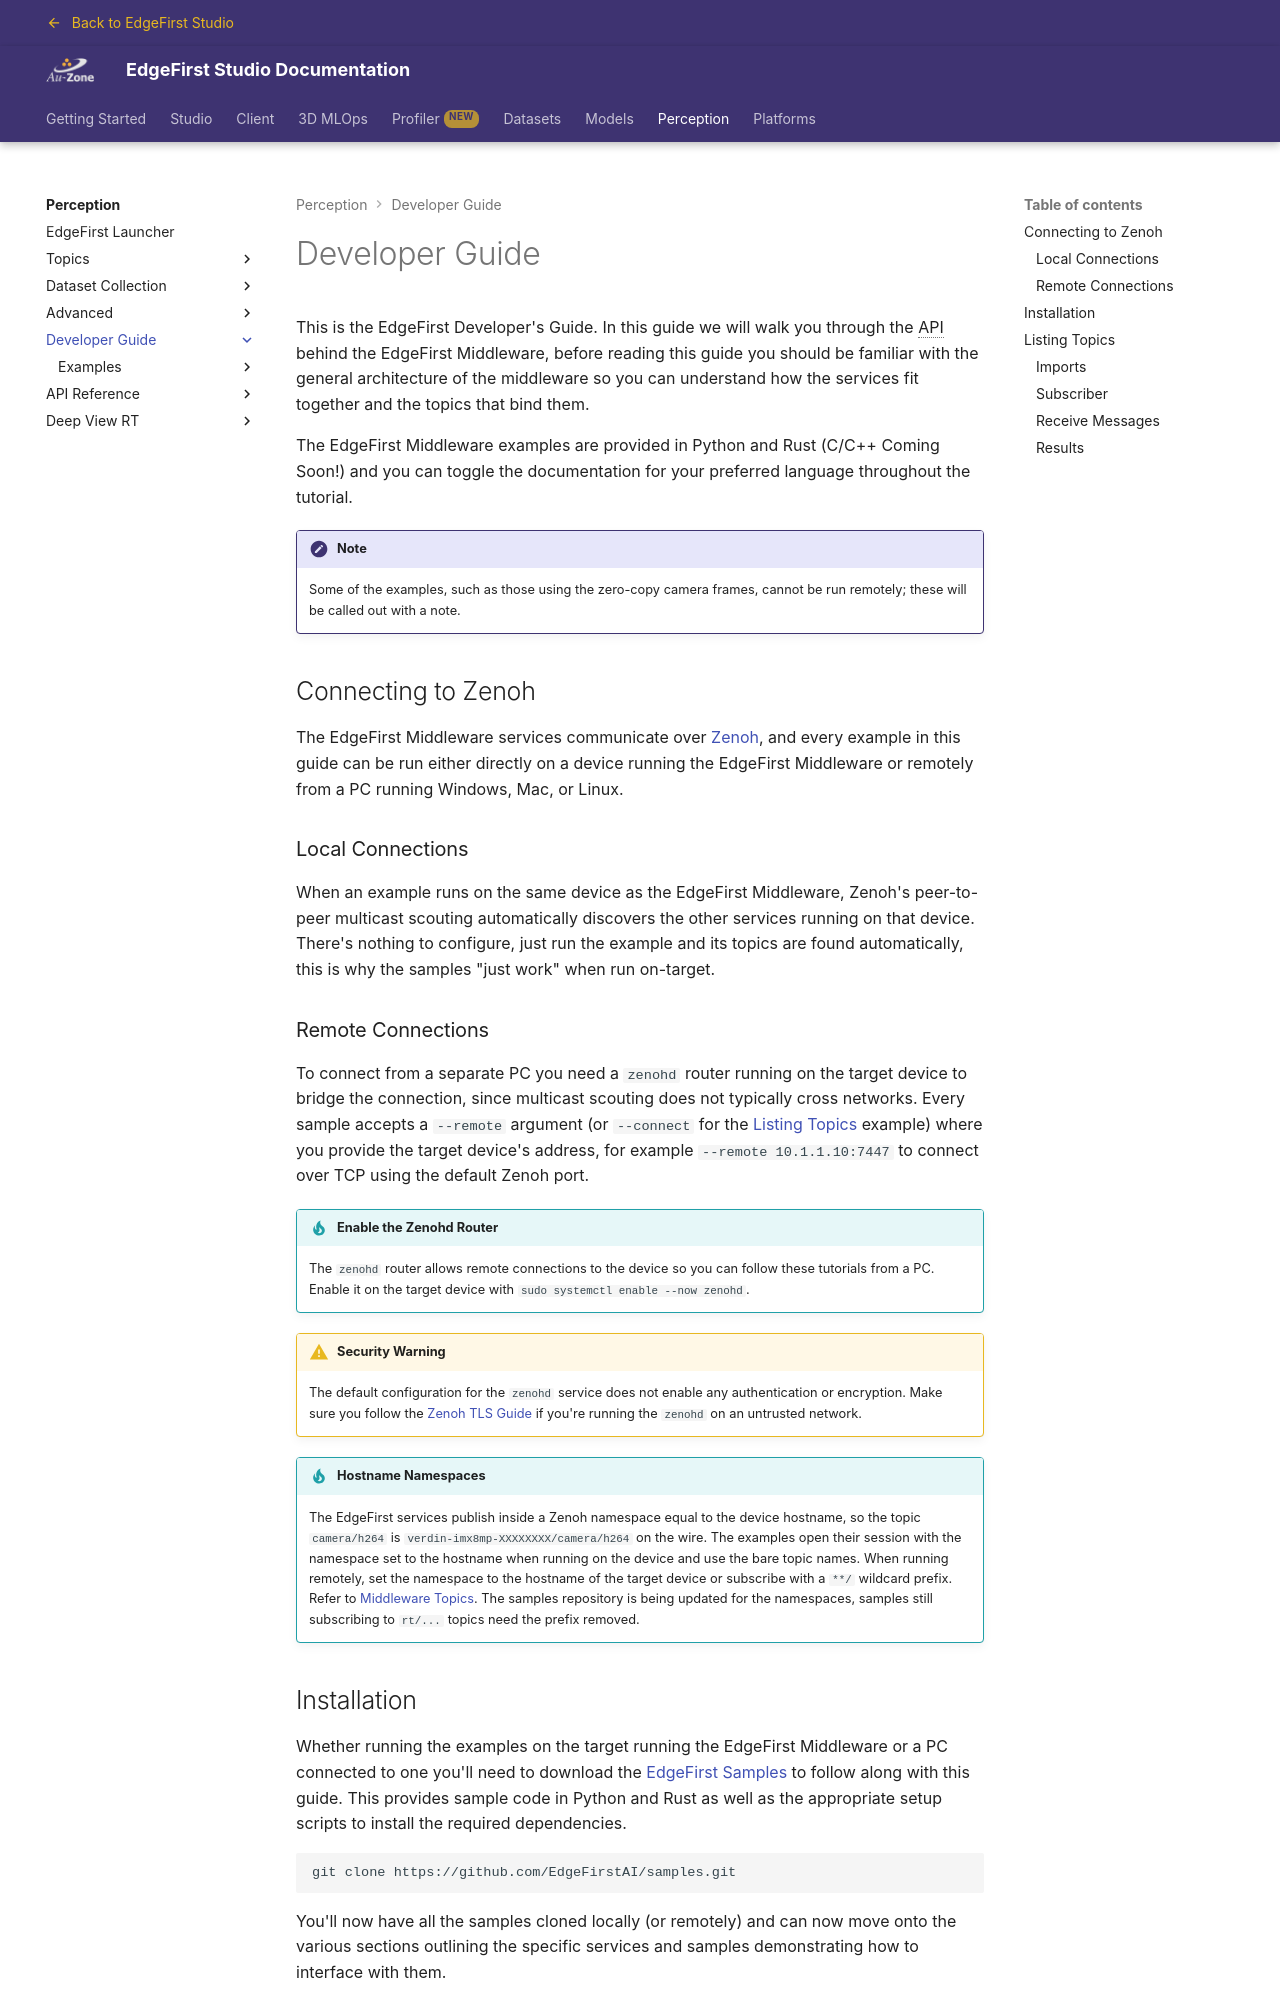

repository: EdgeFirstAI/documentation · page: saas/perception/dev/index.html · generator: mkdocs

# Developer Guide

This is the EdgeFirst Developer's Guide.  In this guide we will walk you through the API behind the EdgeFirst Middleware, before reading this guide you should be familiar with the general architecture of the middleware so you can understand how the services fit together and the topics that bind them.

The examples can all be run on a device running the EdgeFirst Middleware or from a remote platform, such as a PC running Windows, Mac, or Linux.  If running these examples remotely make sure you have correctly enabled the `zenohd` router on the target device running the EdgeFirst Middleware. When running the samples on the device, the topics will be discovered automatically.

!!! tip Enable Zenohd Router

    The `zenohd` router allows remote connections to the device so you can follow these tutorials from a PC.
    The router is enabled using the `sudo systemctl enable --now zenohd` command on the target device.

!!! warning Security Warning

    The default configuration for the `zenohd` service does not enable any authentication or encryption.
    Make sure you follow the [Zenoh TLS Guide](https://zenoh.io/docs/manual/tls/) if you're running the 
    `zenohd` on an untrusted network.

The EdgeFirst Middleware examples are provided in Python and Rust (C/C++ Coming Soon!) and you can toggle the documentation for your preferred language throughout the tutorial.  

!!! note Running Remotely

    Some of the examples, such as those using DMA buffers, cannot be run remotely; these will be called out with a note.

## Installation

Whether running the examples on the target running the EdgeFirst Middleware or a PC connected to one you'll need to download the [EdgeFirst Samples](https://github.com/EdgeFirstAI/samples) to follow along with this guide.  This provides sample code in Python and Rust as well as the appropriate setup scripts to install the required dependencies.

```
git clone https://github.com/EdgeFirstAI/samples.git
```

You'll now have all the samples cloned locally (or remotely) and can now move onto the various sections outlining the specific services and samples demonstrating how to interface with them.

## Listing Topics

This is the closest to the "Hello, World!" example, discovering and printing out the available topics.  We'll cover the highlights from the full samples available at the [EdgeFirst Samples](https://github.com/EdgeFirstAI/samples.git) repository.

=== "Python"

    !!! tip "Complete Python Sample"

        [https://github.com/EdgeFirstAI/samples/blob/main/edgefirst/samples/list-topics.py](https://github.com/EdgeFirstAI/samples/blob/main/edgefirst/samples/list-topics.py)

=== "Rust"

    !!! tip "Complete Rust Sample"
    
        [https://github.com/EdgeFirstAI/samples/blob/main/src/list-topics.rs](https://github.com/EdgeFirstAI/samples/blob/main/src/list-topics.rs)

### Imports

For this example the `zenoh` import is key as we are simply going to be listing the available topics.  The other imports in the full sample are for argument parsing and handling timeouts.

=== "Python"

    ```python
    import zenoh
    ```

=== "Rust"

    !!! note

        The Rust sample doesn't use any explicit imports for Zenoh.
